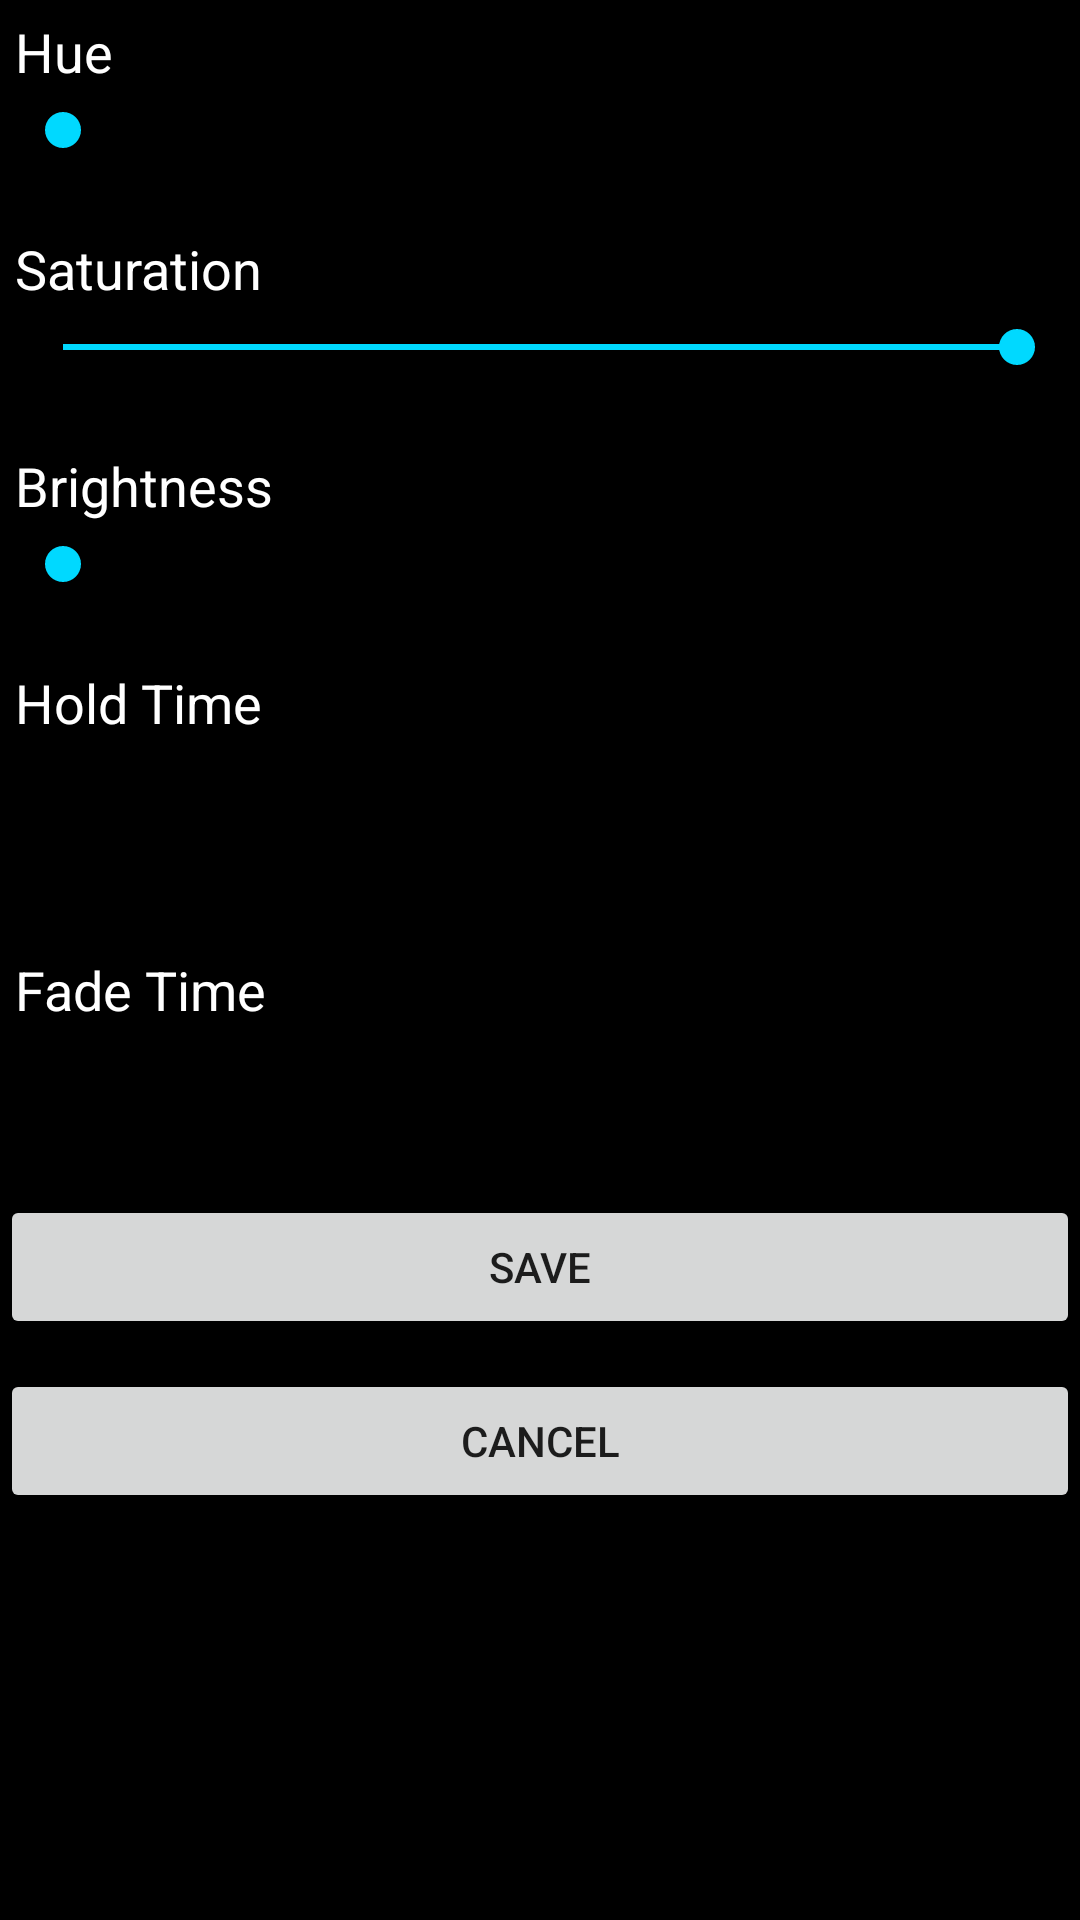

Produce the Android XML layout that renders to this screen, including the resource entries it uses.
<!-- AndroidManifest.xml: application theme AppTheme -->
<!-- res/layout/activity_edit_phase.xml -->
<?xml version="1.0" encoding="utf-8"?>

<LinearLayout xmlns:android="http://schemas.android.com/apk/res/android"
    xmlns:app="http://schemas.android.com/apk/res-auto"
    xmlns:tools="http://schemas.android.com/tools"
    android:layout_width="match_parent"
    android:layout_height="match_parent"
    tools:context="com.example.brajcich.ledcontroller.EditPhaseActivity"
    android:orientation="vertical">

    <TextView
        android:id="@+id/textView3"
        android:layout_width="match_parent"
        android:layout_height="wrap_content"
        android:layout_margin="5dp"
        android:text="Hue"
        android:textColor="#FFFFFF"
        android:textSize="18dp" />

    <SeekBar
        android:id="@+id/hue_seek"
        android:layout_width="match_parent"
        android:layout_height="wrap_content"
        android:layout_marginLeft="5dp"
        android:layout_marginRight="5dp"
        android:max="500"
        android:min="0"
        android:progress="0" />

    <TextView
        android:id="@+id/textView4"
        android:layout_width="match_parent"
        android:layout_height="wrap_content"
        android:layout_marginBottom="5dp"
        android:layout_marginLeft="5dp"
        android:layout_marginTop="25dp"
        android:text="Saturation"
        android:textColor="#FFFFFF"
        android:textSize="18dp" />

    <SeekBar
        android:id="@+id/saturation_seek"
        android:layout_width="match_parent"
        android:layout_height="wrap_content"
        android:layout_marginLeft="5dp"
        android:layout_marginRight="5dp"
        android:max="500"
        android:min="0"
        android:progress="500" />

    <TextView
        android:layout_width="match_parent"
        android:layout_height="wrap_content"
        android:layout_marginBottom="5dp"
        android:layout_marginLeft="5dp"
        android:layout_marginTop="25dp"
        android:text="Brightness"
        android:textColor="#FFFFFF"
        android:textSize="18dp" />

    <SeekBar
        android:id="@+id/brightness_seek"
        android:layout_width="match_parent"
        android:layout_height="wrap_content"
        android:layout_marginLeft="5dp"
        android:layout_marginRight="5dp"
        android:max="500"
        android:min="0"
        android:progress="0" />

    <TextView
        android:id="@+id/textView2"
        android:layout_width="match_parent"
        android:layout_height="wrap_content"
        android:layout_marginBottom="5dp"
        android:layout_marginLeft="5dp"
        android:layout_marginTop="25dp"
        android:text="Hold Time"
        android:textColor="#FFFFFF"
        android:textSize="18dp" />

    <EditText
        android:id="@+id/edittext_hold_time"
        android:layout_width="match_parent"
        android:layout_height="wrap_content"
        android:ems="10"
        android:inputType="number" />

    <TextView
        android:id="@+id/textView5"
        android:layout_width="match_parent"
        android:layout_height="wrap_content"
        android:layout_marginBottom="5dp"
        android:layout_marginLeft="5dp"
        android:layout_marginTop="25dp"
        android:text="Fade Time"
        android:textColor="#FFFFFF"
        android:textSize="18dp" />

    <EditText
        android:id="@+id/edittext_fade_time"
        android:layout_width="match_parent"
        android:layout_height="wrap_content"
        android:ems="10"
        android:inputType="number" />

    <Button
        android:id="@+id/button_save_phase"
        android:layout_width="match_parent"
        android:layout_height="wrap_content"
        android:layout_marginTop="10dp"
        android:text="Save" />

    <Button
        android:id="@+id/button_cancel_phase"
        android:layout_width="match_parent"
        android:layout_height="wrap_content"
        android:layout_marginTop="10dp"
        android:text="Cancel" />
</LinearLayout>
<!-- resources referenced by this layout -->
<resources>
  <style name="AppTheme" parent="Theme.AppCompat.Light.DarkActionBar">
          
          <item name="colorPrimary">@color/colorPrimary</item>
          <item name="colorPrimaryDark">@color/colorPrimaryDark</item>
          <item name="colorAccent">@color/colorAccent</item>
          <item name="android:windowBackground">@color/windowBackground</item>
  
      </style>
  <color name="colorPrimary">#222425</color>
  <color name="colorPrimaryDark">#222425</color>
  <color name="colorAccent">#00d9ff</color>
  <color name="windowBackground">#000000</color>
</resources>
